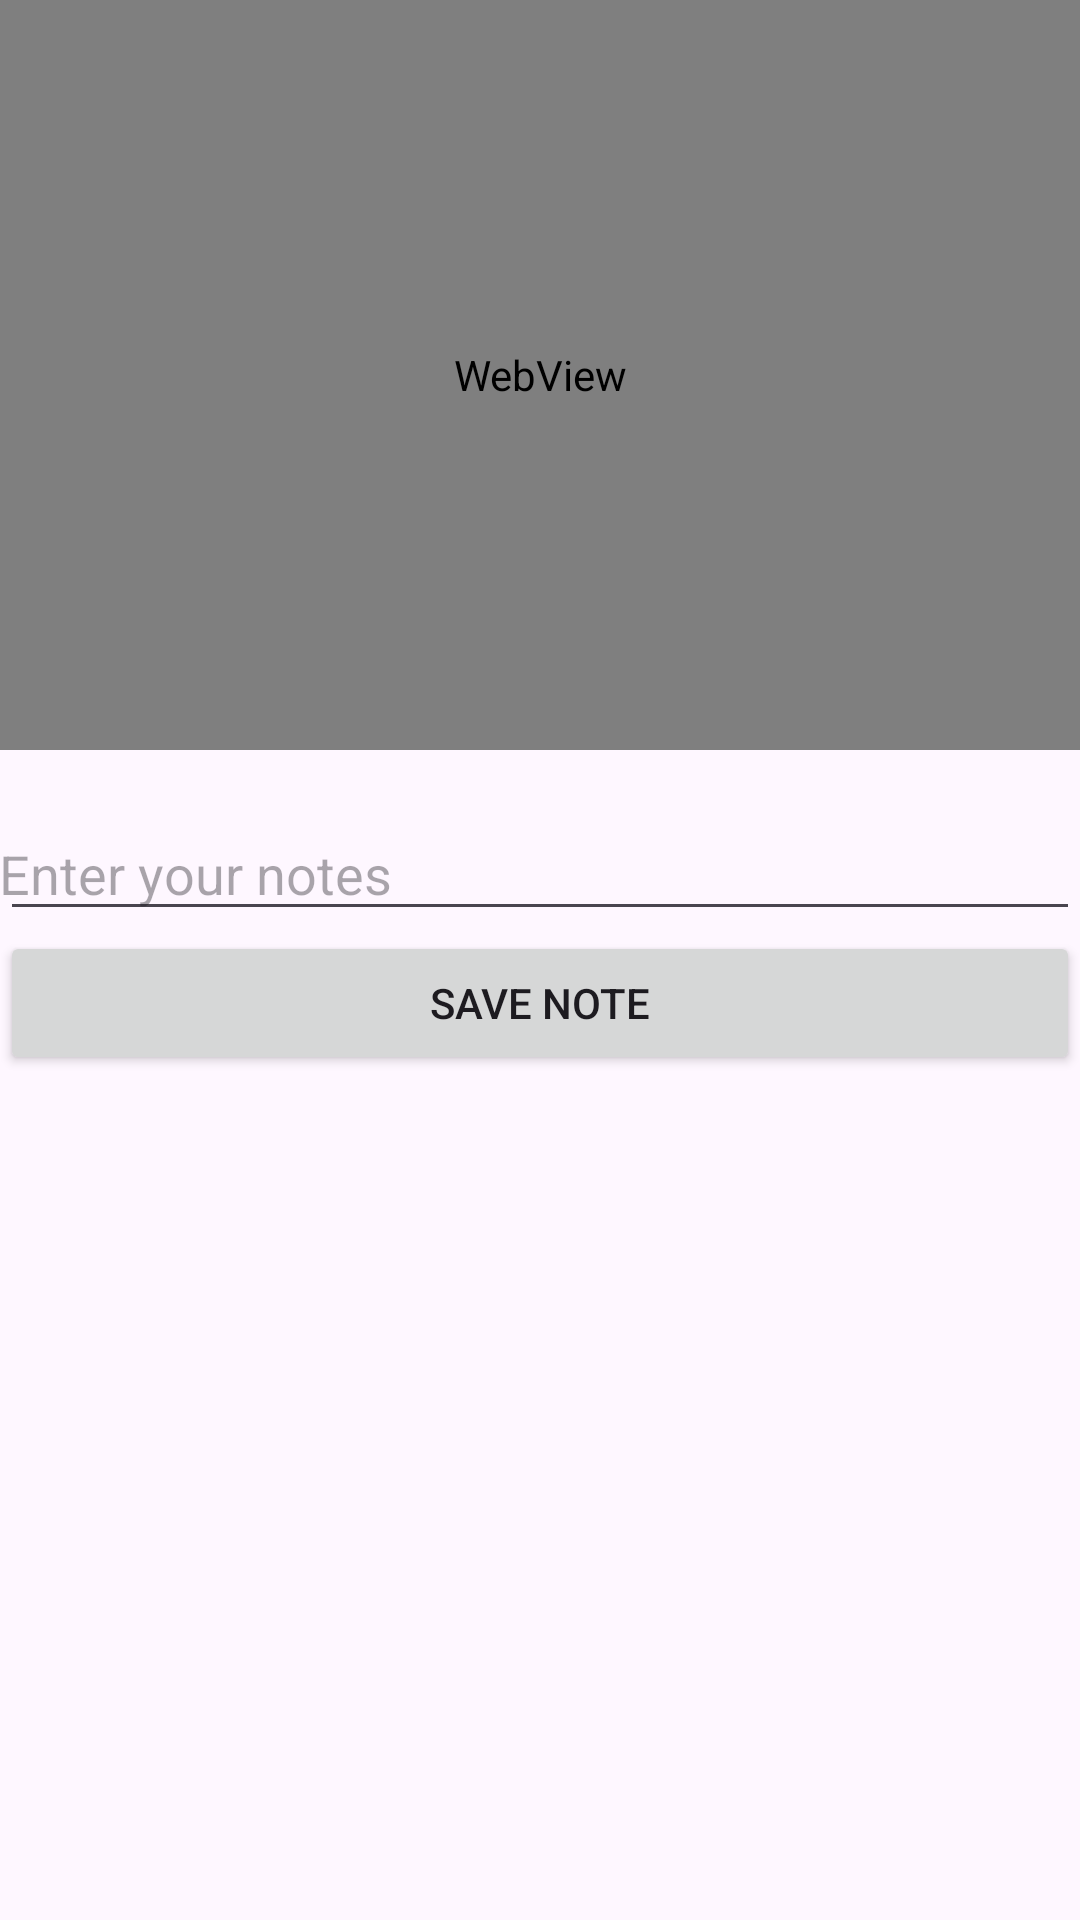

Produce the Android XML layout that renders to this screen, including the resource entries it uses.
<!-- AndroidManifest.xml: application theme Theme.InlineSkateAcademy -->
<!-- res/layout/activity_base_lesson.xml -->
<?xml version="1.0" encoding="utf-8"?>
<ScrollView xmlns:android="http://schemas.android.com/apk/res/android"
    xmlns:app="http://schemas.android.com/apk/res-auto"
    xmlns:tools="http://schemas.android.com/tools"
    android:layout_width="match_parent"
    android:layout_height="match_parent"
    app:layout_behavior="@string/appbar_scrolling_view_behavior"
    tools:context=".BaseLessonActivity">

    <LinearLayout
        android:layout_width="match_parent"
        android:layout_height="wrap_content"
        android:orientation="vertical">

        <FrameLayout
            android:layout_width="match_parent"
            android:layout_height="250dp">

            <WebView
                android:id="@+id/base_lesson_web_view"
                android:layout_width="match_parent"
                android:layout_height="match_parent" />

        </FrameLayout>

        <TextView
            android:id="@+id/base_lesson_text_view"
            android:layout_width="wrap_content"
            android:layout_height="wrap_content"
            android:layout_margin="@dimen/text_margin"
            android:text=""
            android:textColor="#616161"
            tools:ignore="VisualLintLongText" />

        <EditText
            android:id="@+id/base_lesson_edit_text"
            android:layout_width="match_parent"
            android:layout_height="wrap_content"
            android:hint="@string/enter_your_notes"
            android:importantForAutofill="no"
            android:padding="@dimen/text_margin"
            tools:ignore="TextFields,VisualLintTextFieldSize" />
        <Button
            android:id="@+id/base_lesson_button"
            android:layout_width="match_parent"
            android:layout_height="wrap_content"
            android:text="@string/save_note"
            tools:ignore="VisualLintButtonSize" />

    </LinearLayout>

</ScrollView>
<!-- resources referenced by this layout -->
<resources>
  <string name="enter_your_notes">Enter your notes</string>
  <string name="save_note">save note</string>
  <style name="Theme.InlineSkateAcademy" parent="Theme.MaterialComponents.DayNight.DarkActionBar.Bridge">
          
          <item name="colorPrimary">@color/white</item>
          <item name="colorPrimaryVariant">@color/white</item>
          <item name="colorOnPrimary">@color/white</item>
          
          <item name="colorSecondary">@color/theory</item>
          <item name="colorSecondaryVariant">@color/teal_700</item>
          <item name="colorOnSecondary">@color/black</item>
          
          <item name="android:statusBarColor">?attr/colorPrimaryVariant</item>
          <item name="android:windowLightStatusBar">true</item>
          
          <item name="android:windowBackground">@color/white</item>
      </style>
  <color name="white">#EEEEEE</color>
  <color name="teal_700">#FF018786</color>
  <color name="black">#FF000000</color>
</resources>
